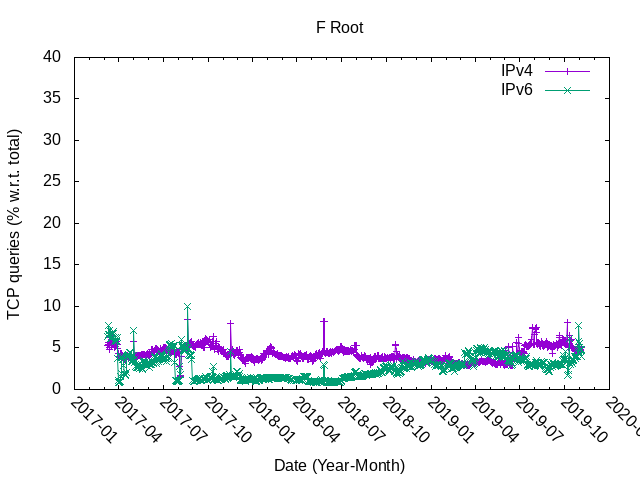

Values plotted in this chart, from the file beside it:
#date, queriesUDP_IPV4, queriesTCP_IPv4, queriesTOTAL_IPv4, ratioTCP_IPv4, queriesUDP_IPV6, queriesTCP_IPv6, queriesTOTAL_IPv6, ratioTCP_IPv6
20170310, 3932370914, 219049099, 4151420013, 5.28, 450318639, 30881292, 481199931, 6.42
20170311, 3569668112, 206268903, 3775937015, 5.46, 421176076, 30144154, 451320230, 6.68
20170312, 3438616900, 204339718, 3642956618, 5.61, 424405295, 35556097, 459961392, 7.73
20170313, 3864640127, 208359065, 4072999192, 5.12, 422323715, 32182545, 454506260, 7.08
20170314, 4372594640, 218542685, 4591137325, 4.76, 424301638, 30024016, 454325654, 6.61
20170315, 3743037404, 247783079, 3990820483, 6.21, 417043641, 27051419, 444095060, 6.09
20170316, 3944946082, 242642125, 4187588207, 5.79, 418768963, 27272656, 446041619, 6.11
20170317, 4072519533, 230635410, 4303154943, 5.36, 446693487, 29306821, 476000308, 6.16
20170318, 3394073947, 213518199, 3607592146, 5.92, 402762260, 26687524, 429449784, 6.21
20170319, 3491310097, 230744942, 3722055039, 6.2, 400988358, 29500302, 430488660, 6.85
20170320, 4108779602, 242379762, 4351159364, 5.57, 426902384, 31102658, 458005042, 6.79
20170321, 4115126034, 238453387, 4353579421, 5.48, 434205115, 32367262, 466572377, 6.94
20170322, 4035719368, 238574111, 4274293479, 5.58, 434078363, 31429809, 465508172, 6.75
20170323, 4181380135, 239928513, 4421308648, 5.43, 510543138, 31053781, 541596919, 5.73
20170324, 4333667443, 233630549, 4567297992, 5.12, 516650654, 31508538, 548159192, 5.75
20170325, 3980755309, 217984815, 4198740124, 5.19, 490422323, 31733197, 522155520, 6.08
20170326, 3617719321, 216393276, 3834112597, 5.64, 481896543, 32305086, 514201629, 6.28
20170327, 3967031887, 242159840, 4209191727, 5.75, 506502341, 31888770, 538391111, 5.92
20170328, 3820504407, 225203786, 4045708193, 5.57, 504361889, 31091749, 535453638, 5.81
20170329, 3747038841, 217242655, 3964281496, 5.48, 497709522, 33452961, 531162483, 6.3
20170330, 4581320967, 239191594, 4820512561, 4.96, 675472518, 25962986, 701435504, 3.7
20170331, 6343794272, 290533998, 6634328270, 4.38, 1250432629, 13888782, 1264321411, 1.1
20170401, 5876741274, 246745728, 6123487002, 4.03, 1232488332, 11128306, 1243616638, 0.89
20170402, 5588376860, 226248160, 5814625020, 3.89, 1226618641, 10924400, 1237543041, 0.88
20170403, 5991415808, 250935255, 6242351063, 4.02, 1193625582, 11723010, 1205348592, 0.97
20170404, 6445160778, 267577009, 6712737787, 3.99, 1167938230, 12002559, 1179940789, 1.02
20170405, 5421049223, 248645397, 5669694620, 4.39, 831722487, 12995497, 844717984, 1.54
20170406, 5352190482, 244931307, 5597121789, 4.38, 777363533, 14893849, 792257382, 1.88
20170407, 5410072569, 237802058, 5647874627, 4.21, 652201855, 26674248, 678876103, 3.93
20170408, 5294906461, 219357937, 5514264398, 3.98, 618787867, 25004215, 643792082, 3.88
20170409, 5083502674, 219350476, 5302853150, 4.14, 606940913, 22946082, 629886995, 3.64
20170410, 5514291545, 222706474, 5736998019, 3.88, 633406938, 25299000, 658705938, 3.84
20170411, 5641271431, 230185941, 5871457372, 3.92, 651422291, 27380300, 678802591, 4.03
20170412, 5576952017, 228016214, 5804968231, 3.93, 586142078, 17736177, 603878255, 2.94
20170413, 5627618913, 221775796, 5849394709, 3.79, 548041826, 10528633, 558570459, 1.88
20170414, 5686819047, 212462065, 5899281112, 3.6, 540309181, 10669877, 550979058, 1.94
20170415, 5349010074, 200592321, 5549602395, 3.61, 505815222, 9457728, 515272950, 1.84
20170416, 5311043320, 197046428, 5508089748, 3.58, 497194094, 8647084, 505841178, 1.71
20170417, 5623223933, 224616180, 5847840113, 3.84, 663984988, 14184845, 678169833, 2.09
20170418, 5586273140, 237149790, 5823422930, 4.07, 709636576, 29129854, 738766430, 3.94
20170419, 5646818114, 240374234, 5887192348, 4.08, 703780056, 28932385, 732712441, 3.95
20170420, 5776718932, 239197793, 6015916725, 3.98, 644057939, 27466322, 671524261, 4.09
20170421, 5568366661, 225194390, 5793561051, 3.89, 630589310, 27745743, 658335053, 4.21
20170422, 5250371089, 207026898, 5457397987, 3.79, 593829874, 25723327, 619553201, 4.15
20170423, 5018146497, 210166234, 5228312731, 4.02, 596706135, 27469325, 624175460, 4.4
20170424, 5623282099, 235568828, 5858850927, 4.02, 617339675, 28739137, 646078812, 4.45
20170425, 6437650883, 259798608, 6697449491, 3.88, 649916548, 29887517, 679804065, 4.4
20170426, 5347650302, 211974096, 5559624398, 3.81, 626694473, 26189133, 652883606, 4.01
20170427, 5196444622, 204657729, 5401102351, 3.79, 643318616, 24612136, 667930752, 3.68
20170428, 5510687767, 218139044, 5728826811, 3.81, 651319361, 22573104, 673892465, 3.35
20170429, 5615488406, 214015444, 5829503850, 3.67, 622393122, 21421392, 643814514, 3.33
20170430, 5261182108, 204201637, 5465383745, 3.74, 606219380, 22989186, 629208566, 3.65
20170501, 5353938991, 212048787, 5565987778, 3.81, 590757397, 25144507, 615901904, 4.08
20170502, 3091303423, 188183826, 3279487249, 5.74, 276926788, 21245063, 298171851, 7.13
20170503, 6057788878, 232862561, 6290651439, 3.7, 612064398, 23310107, 635374505, 3.67
20170504, 5756506827, 235630988, 5992137815, 3.93, 627587546, 21415101, 649002647, 3.3
20170505, 5593037304, 239763301, 5832800605, 4.11, 627665178, 17991484, 645656662, 2.79
20170506, 5307037167, 220982203, 5528019370, 4.0, 602064089, 16997213, 619061302, 2.75
20170507, 5229562284, 218582877, 5448145161, 4.01, 599399394, 16393955, 615793349, 2.66
20170508, 5589734417, 226252242, 5815986659, 3.89, 601573154, 16239226, 617812380, 2.63
... 912 more rows
